Labelled photos from "centrifuge_example", an image-classification folder in arnte01/ateo_mex. The possible labels are: closed, empty, plate.

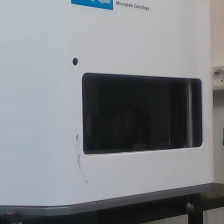
Label: empty

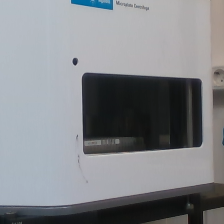
Label: plate

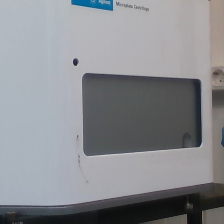
Label: closed

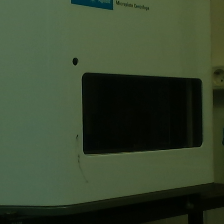
Label: empty

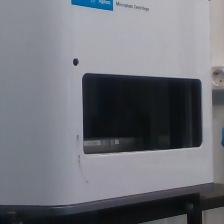
Label: plate

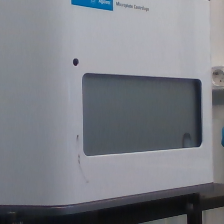
Label: closed
